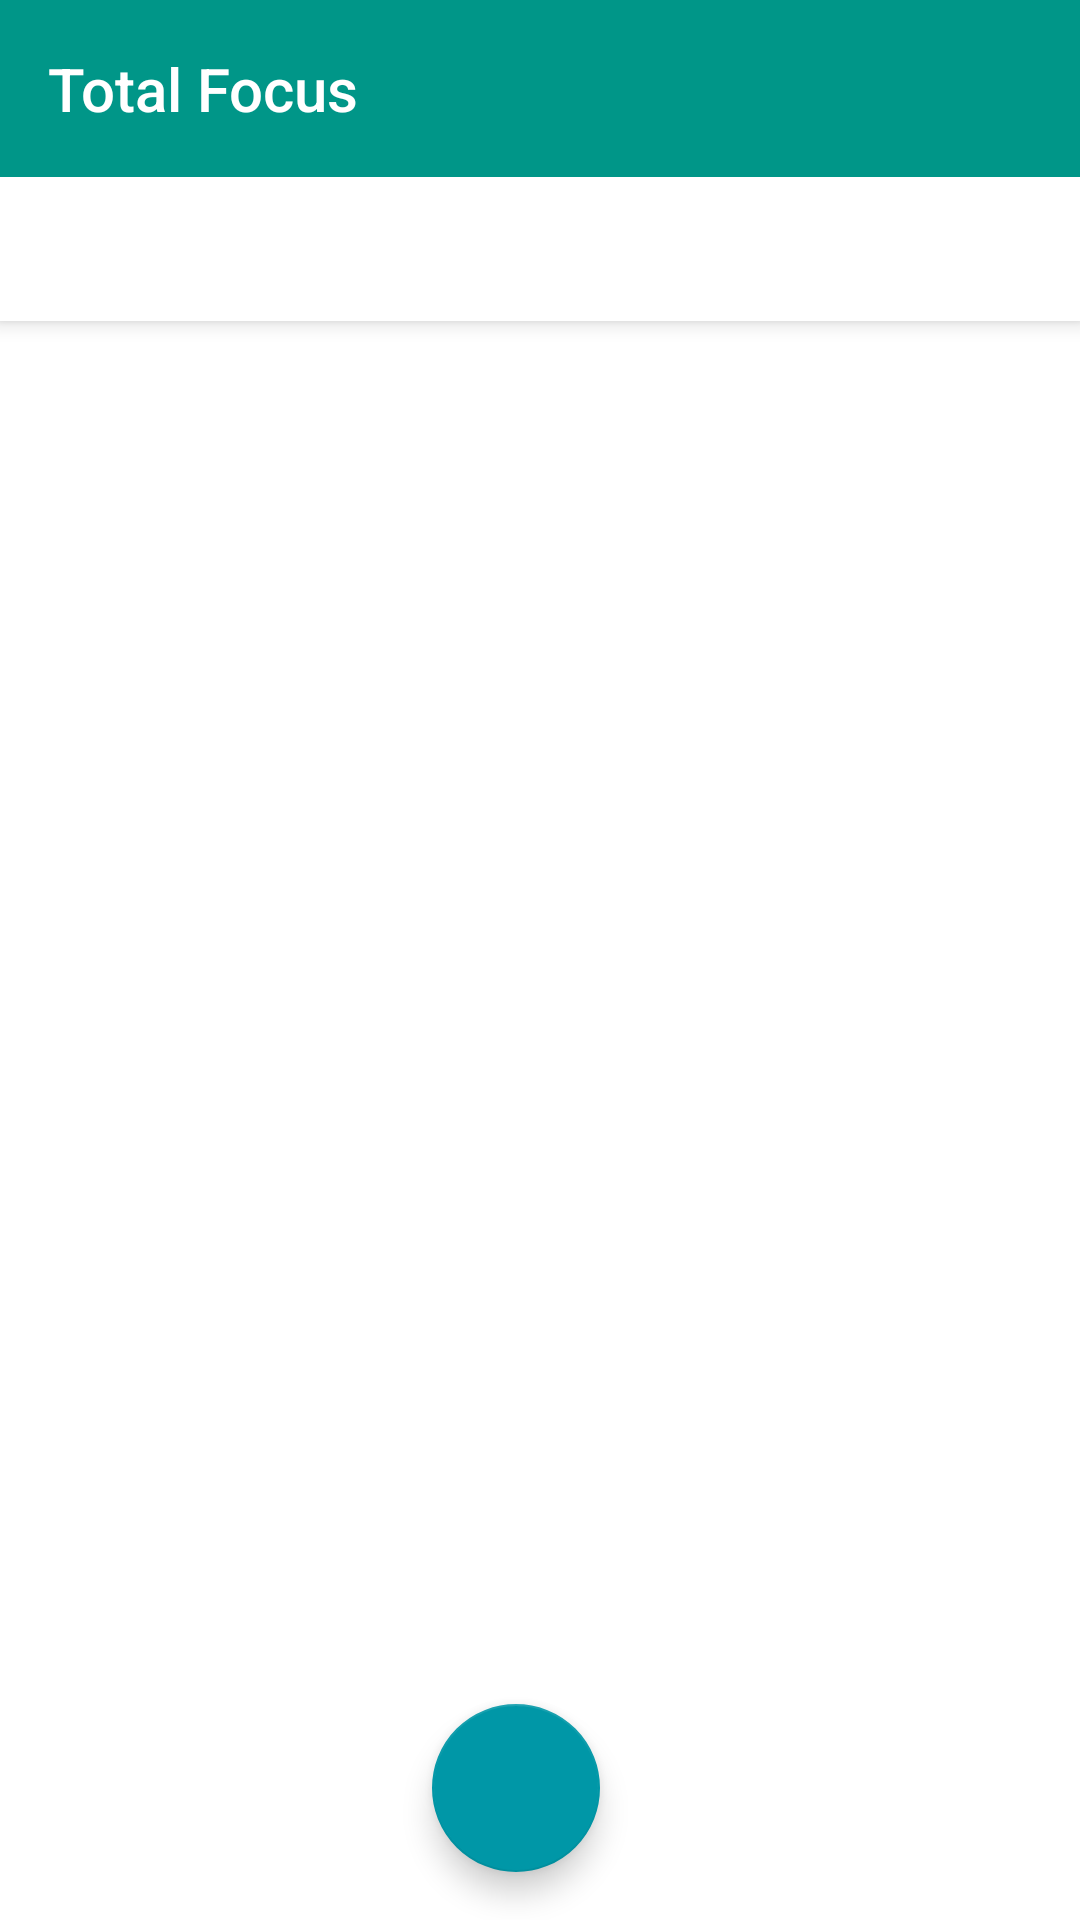

Here is an Android app screen rendered from its layout file. Give the layout XML and the strings, colors and styles it references.
<!-- AndroidManifest.xml: activity theme Theme.TotalFocus.NoActionBar -->
<!-- res/layout/activity_main.xml -->
<?xml version="1.0" encoding="utf-8"?>
<androidx.coordinatorlayout.widget.CoordinatorLayout xmlns:android="http://schemas.android.com/apk/res/android"
    xmlns:app="http://schemas.android.com/apk/res-auto"
    xmlns:tools="http://schemas.android.com/tools"
    android:layout_width="match_parent"
    android:layout_height="match_parent"
    tools:context=".view.MainActivity">

    <com.google.android.material.appbar.AppBarLayout
        android:layout_width="match_parent"
        android:layout_height="wrap_content"
        android:theme="@style/Theme.TotalFocus.AppBarOverlay">

        <TextView
            android:id="@+id/title"
            android:layout_width="wrap_content"
            android:layout_height="wrap_content"
            android:gravity="center"
            android:minHeight="?actionBarSize"
            android:padding="@dimen/appbar_padding"
            android:text="@string/app_name"
            android:textAppearance="@style/TextAppearance.Widget.AppCompat.Toolbar.Title" />

        <com.google.android.material.tabs.TabLayout
            android:id="@+id/tabs"
            android:layout_width="match_parent"
            android:layout_height="wrap_content"
            app:tabTextAppearance="@style/TextAppearance.AppCompat.Medium" />
    </com.google.android.material.appbar.AppBarLayout>

    <androidx.viewpager.widget.ViewPager
        android:id="@+id/view_pager"
        android:layout_width="match_parent"
        android:layout_height="match_parent"
        app:layout_behavior="@string/appbar_scrolling_view_behavior" />

    <com.google.android.material.floatingactionbutton.FloatingActionButton
        android:id="@+id/fab"
        android:layout_width="wrap_content"
        android:layout_height="wrap_content"
        android:layout_gravity="bottom|center"
        android:layout_marginEnd="@dimen/fab_margin"
        android:layout_marginRight="@dimen/fab_margin"
        android:layout_marginBottom="16dp"
        app:srcCompat="@drawable/ic_add"
        tools:ignore="VectorDrawableCompat" />
</androidx.coordinatorlayout.widget.CoordinatorLayout>
<!-- resources referenced by this layout -->
<resources>
  <dimen name="appbar_padding">16dp</dimen>
  <dimen name="fab_margin">16dp</dimen>
  <string name="app_name">Total Focus</string>
  <style name="Theme.TotalFocus.AppBarOverlay" parent="ThemeOverlay.AppCompat.Dark.ActionBar" />
  <style name="Theme.TotalFocus.NoActionBar">
          <item name="windowActionBar">false</item>
          <item name="windowNoTitle">true</item>
      </style>
</resources>
